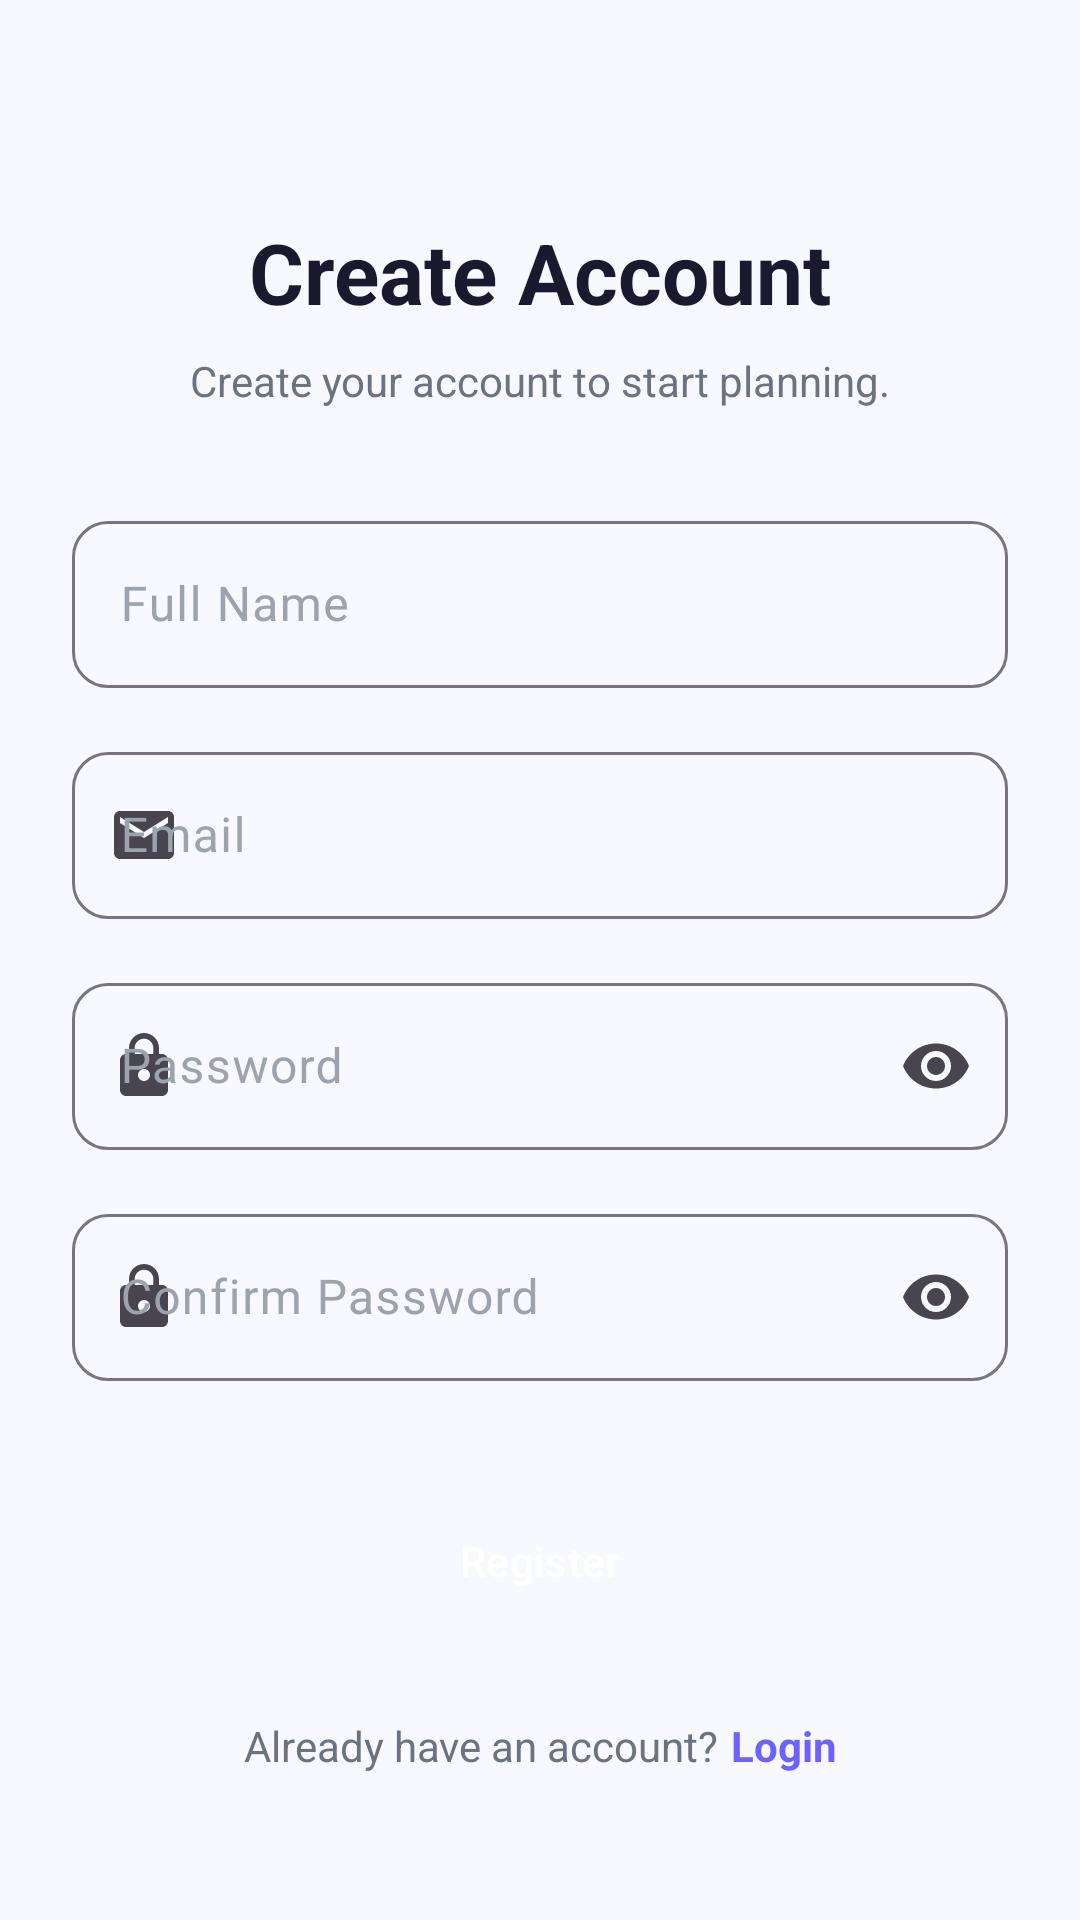

The Android layout XML behind this screen, and the referenced resources:
<!-- AndroidManifest.xml: application theme Theme.StudyFlow -->
<!-- res/layout/activity_register.xml -->
<?xml version="1.0" encoding="utf-8"?>
<ScrollView xmlns:android="http://schemas.android.com/apk/res/android"
    xmlns:app="http://schemas.android.com/apk/res-auto"
    android:layout_width="match_parent"
    android:layout_height="match_parent"
    android:background="@color/background"
    android:fillViewport="true">

    <androidx.constraintlayout.widget.ConstraintLayout
        android:layout_width="match_parent"
        android:layout_height="wrap_content"
        android:padding="24dp">

        <TextView
            android:id="@+id/tvTitle"
            android:layout_width="wrap_content"
            android:layout_height="wrap_content"
            android:text="Create Account"
            android:textColor="@color/text_primary"
            android:textSize="28sp"
            android:textStyle="bold"
            app:layout_constraintEnd_toEndOf="parent"
            app:layout_constraintStart_toStartOf="parent"
            app:layout_constraintTop_toTopOf="parent"
            android:layout_marginTop="48dp" />

        <TextView
            android:id="@+id/tvSubtitle"
            android:layout_width="wrap_content"
            android:layout_height="wrap_content"
            android:layout_marginTop="8dp"
            android:text="@string/register_subtitle"
            android:textColor="@color/text_secondary"
            android:textSize="14sp"
            app:layout_constraintEnd_toEndOf="parent"
            app:layout_constraintStart_toStartOf="parent"
            app:layout_constraintTop_toBottomOf="@id/tvTitle" />

        <com.google.android.material.textfield.TextInputLayout
            android:id="@+id/tilName"
            style="@style/InputStyle"
            android:layout_width="match_parent"
            android:layout_height="wrap_content"
            android:layout_marginTop="32dp"
            android:hint="@string/full_name"
            app:startIconDrawable="@drawable/ic_person"
            app:layout_constraintTop_toBottomOf="@id/tvSubtitle">

            <com.google.android.material.textfield.TextInputEditText
                android:id="@+id/etName"
                android:layout_width="match_parent"
                android:layout_height="wrap_content"
                android:inputType="textPersonName"
                android:maxLines="1" />
        </com.google.android.material.textfield.TextInputLayout>

        <com.google.android.material.textfield.TextInputLayout
            android:id="@+id/tilEmail"
            style="@style/InputStyle"
            android:layout_width="match_parent"
            android:layout_height="wrap_content"
            android:layout_marginTop="16dp"
            android:hint="@string/email"
            app:startIconDrawable="@drawable/ic_email"
            app:layout_constraintTop_toBottomOf="@id/tilName">

            <com.google.android.material.textfield.TextInputEditText
                android:id="@+id/etEmail"
                android:layout_width="match_parent"
                android:layout_height="wrap_content"
                android:inputType="textEmailAddress"
                android:maxLines="1" />
        </com.google.android.material.textfield.TextInputLayout>

        <com.google.android.material.textfield.TextInputLayout
            android:id="@+id/tilPassword"
            style="@style/InputStyle"
            android:layout_width="match_parent"
            android:layout_height="wrap_content"
            android:layout_marginTop="16dp"
            android:hint="@string/password"
            app:startIconDrawable="@drawable/ic_lock"
            app:endIconMode="password_toggle"
            app:layout_constraintTop_toBottomOf="@id/tilEmail">

            <com.google.android.material.textfield.TextInputEditText
                android:id="@+id/etPassword"
                android:layout_width="match_parent"
                android:layout_height="wrap_content"
                android:inputType="textPassword"
                android:maxLines="1" />
        </com.google.android.material.textfield.TextInputLayout>

        <com.google.android.material.textfield.TextInputLayout
            android:id="@+id/tilConfirmPassword"
            style="@style/InputStyle"
            android:layout_width="match_parent"
            android:layout_height="wrap_content"
            android:layout_marginTop="16dp"
            android:hint="@string/confirm_password"
            app:startIconDrawable="@drawable/ic_lock"
            app:endIconMode="password_toggle"
            app:layout_constraintTop_toBottomOf="@id/tilPassword">

            <com.google.android.material.textfield.TextInputEditText
                android:id="@+id/etConfirmPassword"
                android:layout_width="match_parent"
                android:layout_height="wrap_content"
                android:inputType="textPassword"
                android:maxLines="1" />
        </com.google.android.material.textfield.TextInputLayout>

        <Button
            android:id="@+id/btnRegister"
            style="@style/PrimaryButton"
            android:layout_width="match_parent"
            android:layout_height="56dp"
            android:layout_marginTop="32dp"
            android:text="@string/register"
            app:layout_constraintTop_toBottomOf="@id/tilConfirmPassword" />

        <ProgressBar
            android:id="@+id/progressBar"
            android:layout_width="wrap_content"
            android:layout_height="wrap_content"
            android:layout_marginTop="16dp"
            android:visibility="gone"
            app:layout_constraintEnd_toEndOf="parent"
            app:layout_constraintStart_toStartOf="parent"
            app:layout_constraintTop_toBottomOf="@id/btnRegister" />

        <LinearLayout
            android:layout_width="wrap_content"
            android:layout_height="wrap_content"
            android:layout_marginTop="24dp"
            android:orientation="horizontal"
            app:layout_constraintEnd_toEndOf="parent"
            app:layout_constraintStart_toStartOf="parent"
            app:layout_constraintTop_toBottomOf="@id/progressBar">

            <TextView
                android:layout_width="wrap_content"
                android:layout_height="wrap_content"
                android:text="@string/have_account"
                android:textColor="@color/text_secondary"
                android:textSize="14sp" />

            <TextView
                android:id="@+id/tvLogin"
                android:layout_width="wrap_content"
                android:layout_height="wrap_content"
                android:layout_marginStart="4dp"
                android:text="@string/login"
                android:textColor="@color/primary"
                android:textSize="14sp"
                android:textStyle="bold" />
        </LinearLayout>

    </androidx.constraintlayout.widget.ConstraintLayout>
</ScrollView>
<!-- resources referenced by this layout -->
<resources>
  <color name="background">#F8F9FE</color>
  <color name="primary">#6C63FF</color>
  <color name="text_primary">#1A1A2E</color>
  <color name="text_secondary">#6B7280</color>
  <!-- drawable ic_email (drawable) -->
  <vector xmlns:android="http://schemas.android.com/apk/res/android"
      android:width="24dp"
      android:height="24dp"
      android:viewportWidth="24"
      android:viewportHeight="24">
      <path
          android:fillColor="#000000"
          android:pathData="M20,4H4C2.9,4 2.01,4.9 2.01,6L2,18c0,1.1 0.9,2 2,2h16c1.1,0 2,-0.9 2,-2V6C22,4.9 21.1,4 20,4zM20,8l-8,5 -8,-5V6l8,5 8,-5V8z"/>
  </vector>
  <!-- drawable ic_lock (drawable) -->
  <vector xmlns:android="http://schemas.android.com/apk/res/android"
      android:width="24dp"
      android:height="24dp"
      android:viewportWidth="24"
      android:viewportHeight="24">
      <path
          android:fillColor="#000000"
          android:pathData="M18,8h-1V6c0,-2.76 -2.24,-5 -5,-5S7,3.24 7,6v2H6c-1.1,0 -2,0.9 -2,2v10c0,1.1 0.9,2 2,2h12c1.1,0 2,-0.9 2,-2V10C20,8.9 19.1,8 18,8zM12,17c-1.1,0 -2,-0.9 -2,-2s0.9,-2 2,-2 2,0.9 2,2 -0.9,2 -2,2zM15.1,8H8.9V6c0,-1.71 1.39,-3.1 3.1,-3.1 1.71,0 3.1,1.39 3.1,3.1V8z"/>
  </vector>
  <string name="confirm_password">Confirm Password</string>
  <string name="email">Email</string>
  <string name="full_name">Full Name</string>
  <string name="have_account">Already have an account?</string>
  <string name="login">Login</string>
  <string name="password">Password</string>
  <string name="register">Register</string>
  <string name="register_subtitle">Create your account to start planning.</string>
  <style name="InputStyle" parent="Widget.Material3.TextInputLayout.OutlinedBox">
          <item name="boxCornerRadiusTopStart">12dp</item>
          <item name="boxCornerRadiusTopEnd">12dp</item>
          <item name="boxCornerRadiusBottomStart">12dp</item>
          <item name="boxCornerRadiusBottomEnd">12dp</item>
          <item name="strokeColor">@color/divider</item>
          <item name="android:textColorHint">@color/text_hint</item>
      </style>
  <style name="PrimaryButton" parent="Widget.Material3.Button">
          <item name="backgroundTint">@color/primary</item>
          <item name="android:textColor">@color/white</item>
          <item name="cornerRadius">12dp</item>
          <item name="android:paddingTop">12dp</item>
          <item name="android:paddingBottom">12dp</item>
          <item name="android:textAllCaps">false</item>
          <item name="android:fontFamily">sans-serif-medium</item>
      </style>
  <style name="Theme.StudyFlow" parent="Theme.Material3.Light.NoActionBar">
          <item name="colorPrimary">@color/primary</item>
          <item name="colorPrimaryDark">@color/primary_dark</item>
          <item name="colorAccent">@color/secondary</item>
          <item name="colorOnPrimary">@color/on_primary</item>
          <item name="colorSecondary">@color/secondary</item>
          <item name="colorOnSecondary">@color/on_secondary</item>
          <item name="android:colorBackground">@color/background</item>
          <item name="colorSurface">@color/surface</item>
          <item name="colorOnSurface">@color/on_surface</item>
          <item name="android:statusBarColor">@color/primary</item>
          <item name="android:navigationBarColor">@color/surface</item>
          <item name="android:windowLightStatusBar">true</item>
      </style>
  <color name="divider">#E5E7EB</color>
  <color name="text_hint">#9CA3AF</color>
  <color name="white">#FFFFFF</color>
  <color name="primary_dark">#5A52D5</color>
  <color name="secondary">#FF6584</color>
  <color name="on_primary">#FFFFFF</color>
  <color name="on_secondary">#FFFFFF</color>
  <color name="surface">#FFFFFF</color>
  <color name="on_surface">#1A1A2E</color>
</resources>
